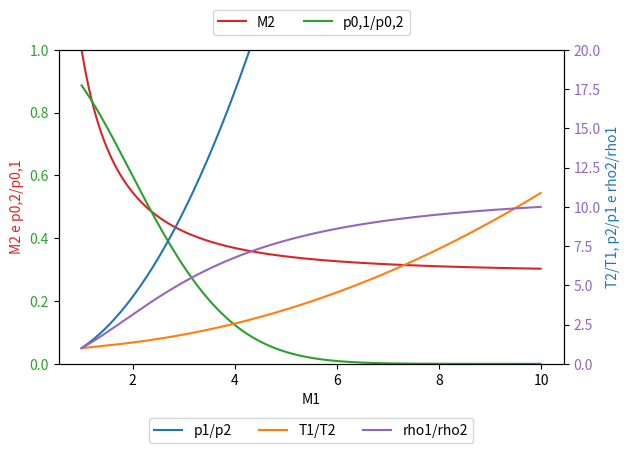

Recreate this plot in Python.
# Autor: Douglas Mendes
# Data: 24/maio/2022
# Variação das propriedades termodinâmicas no ar em uma onda de choque normal
# em função da velocidade Mach (gamma = 1.2)


import numpy as np
import math
import matplotlib.pyplot as plt

# Definição das Constantes
gamma = 1.2
R = 8.314462618     # J * kg−1 * K−1

def calc_m2(m1):
    m1_squared = m1**2
    m2 = ((1 + (((gamma-1)/2)*m1_squared)) / (gamma*m1_squared-((gamma-1)/2)))
    m2 = math.sqrt(m2)
    return m2

def calc_razao_rho(m1):
    m1_squared = m1**2
    razao_rho = ((gamma+1)*m1_squared) / (2+((gamma-1)*m1_squared))
    return razao_rho 

def calc_razao_p(m1):
    m1_squared = m1**2
    razao_p = (1+((2*gamma)/(gamma+1))*(m1_squared-1))
    return razao_p

def calc_razao_T(m1):
    m1_squared = m1**2
    razao_p = calc_razao_p(m1) 
    inv_razao_rho = (2+((gamma-1)*m1_squared)) / ((gamma+1)*m1_squared)
    razao_T = razao_p * inv_razao_rho
    return razao_T

def calc_razao_p01_p02(m1):
    dif_entropia = calc_razao_p(m1)  
    razao_p01_p02 = math.exp(((-1)*dif_entropia)/R)
    return razao_p01_p02

mach_1 = np.arange(1.0, 10.0, 0.01)

# Cálculo de Mach 2:
mach_2 = np.array([calc_m2(xi) for xi in mach_1])

# Cálculo da razão p0,1/p0,2:
razao_p01_p02 = np.array([calc_razao_p01_p02(xi) for xi in mach_1])

# Cálculo da razão p1/p2:
razao_p1_p2 = np.array([calc_razao_p(xi) for xi in mach_1])

# Cálculo da razão rho_1/rho_2:
razao_rho1_rho2 = np.array([calc_razao_rho(xi) for xi in mach_1])

# Cálculo da razão de Temperaturas:
razao_T1_T2 = np.array([calc_razao_T(xi) for xi in mach_1])

# -----------------------------
# Lado esquerdo:
fig, plot_esq = plt.subplots()


plot_esq.set_xlabel('M1')
plot_esq.set_ylabel('M2 e p0,2/p0,1', color='tab:red')
plot_esq.set_ylim(0.0,1.0)

color_m2 = 'tab:red'
plot_esq.plot(mach_1, mach_2, color=color_m2, label="M2")
plot_esq.tick_params(axis='y', labelcolor=color_m2)

color_p = 'tab:green'
plot_esq.plot(mach_1, razao_p01_p02, color=color_p, label="p0,1/p0,2")
plot_esq.tick_params(axis='y', labelcolor=color_p)
plot_esq.legend(loc='upper center', bbox_to_anchor=(0.5, 1.15),
          ncol=3, fancybox=True)

# -----------------------------
# Lado direito:

plot_dir = plot_esq.twinx()  # inicia um segundo eixo compartilhando o mesmo eixo-x
plot_dir.set_ylabel('T2/T1, p2/p1 e rho2/rho1', color='tab:blue')  # o rótulo de x já foi criado em plot_esq
plot_dir.set_ylim(0.0,20.0)

color_raz_p = 'tab:blue'
plot_dir.plot(mach_1, razao_p1_p2, color=color_raz_p, label="p1/p2")
plot_dir.tick_params(axis='y', labelcolor=color_raz_p)

color_raz_T = 'tab:orange'
plot_dir.plot(mach_1, razao_T1_T2, color=color_raz_T, label="T1/T2")
plot_dir.tick_params(axis='y', labelcolor=color_raz_T)

color_raz_rho = 'tab:purple'
plot_dir.plot(mach_1, razao_rho1_rho2, color=color_raz_rho, label="rho1/rho2")
plot_dir.tick_params(axis='y', labelcolor=color_raz_rho)

plot_dir.legend(loc='upper center', bbox_to_anchor=(0.5, -0.15),
          fancybox=True, ncol=5)

# -----------------------------
# Exibição final:
fig.tight_layout()  # caso contrário tira-se um pouco do rótulo y direito
fig.savefig('gamma_1.2.png')
plt.show()
